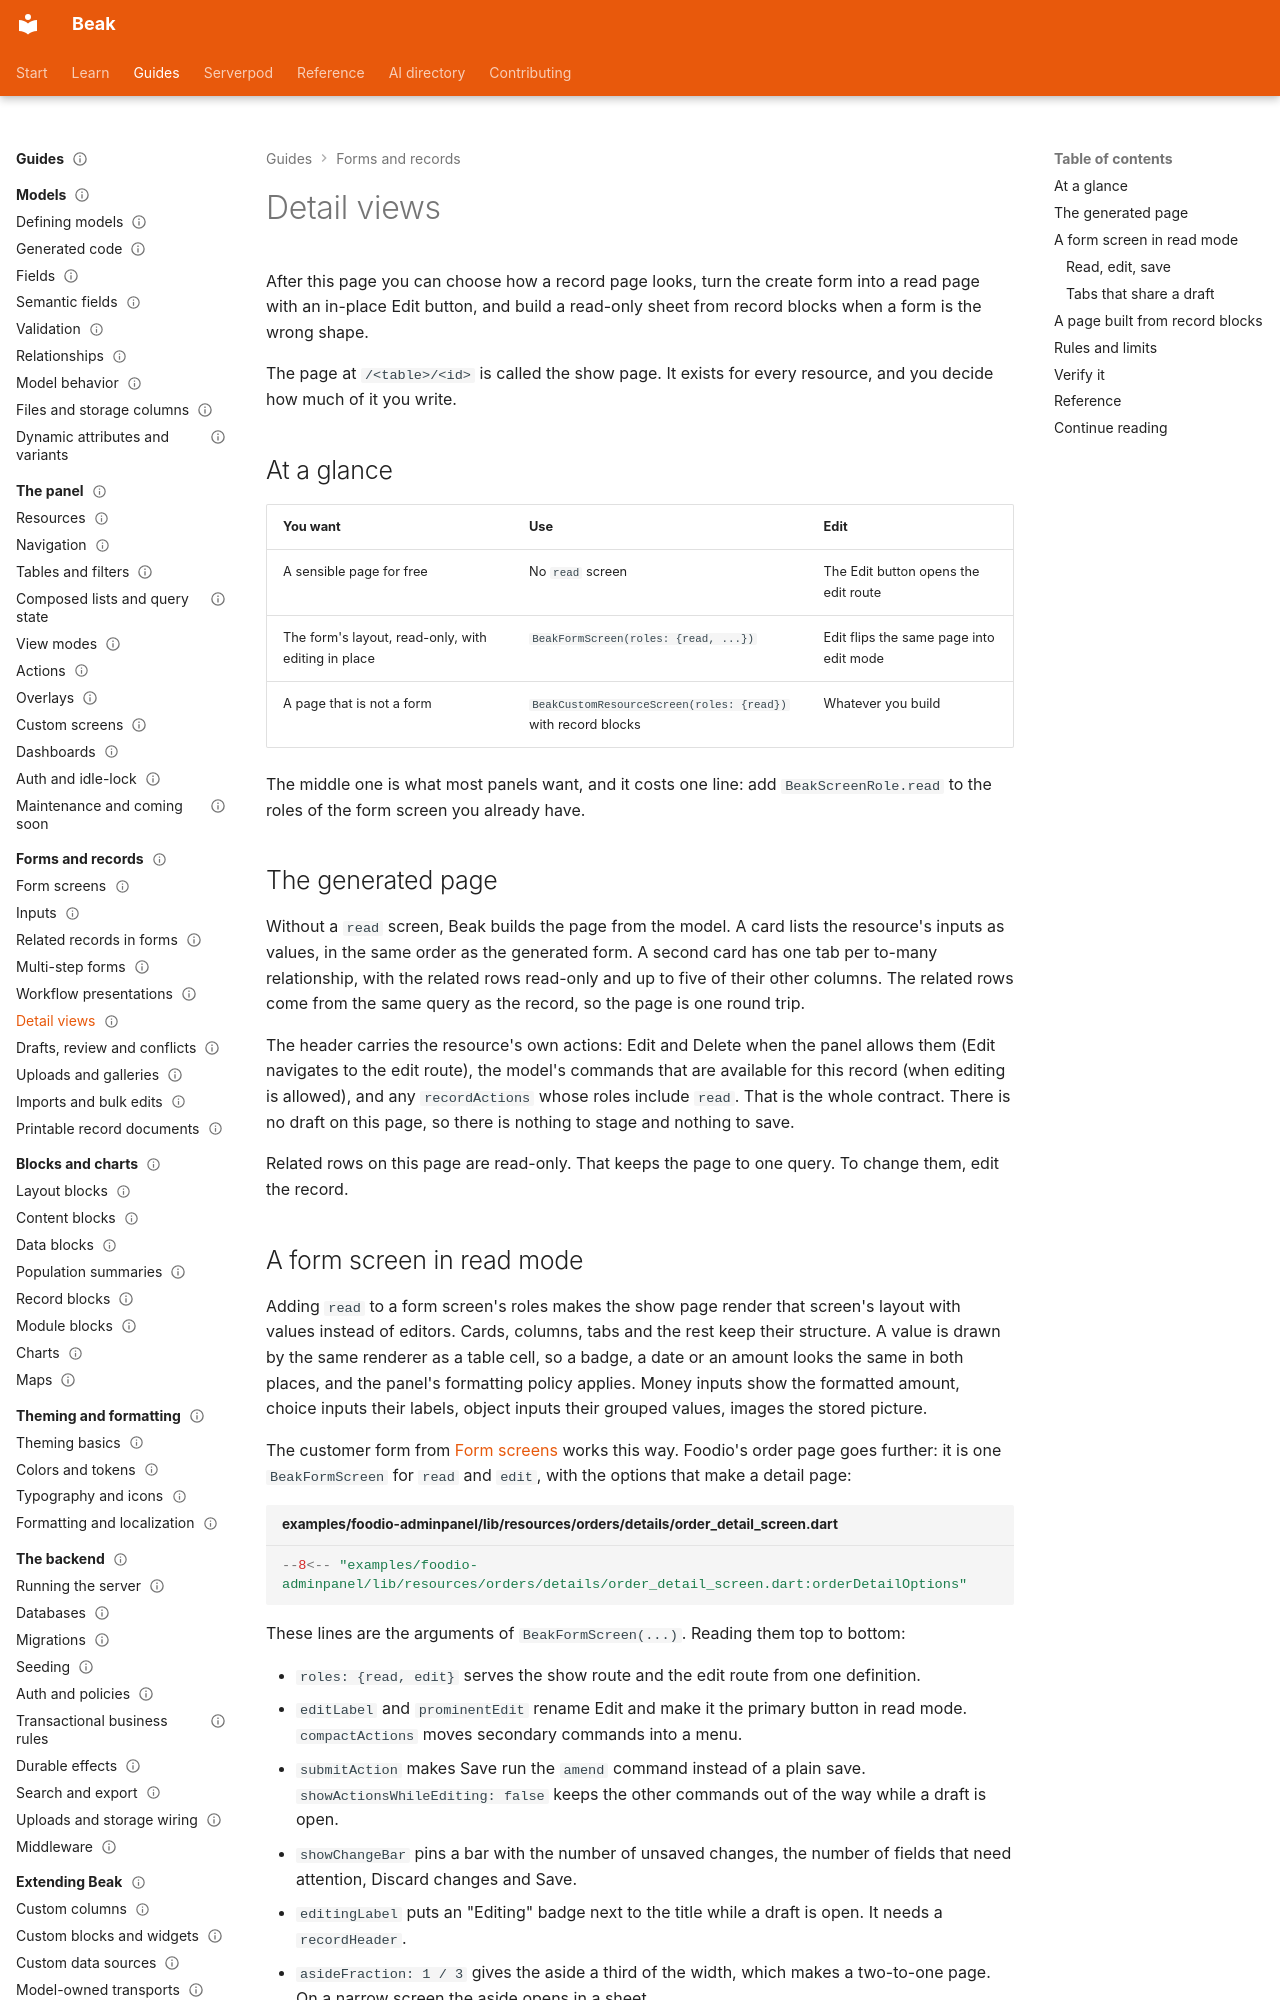

repository: SimonErich/beak · page: forms/detail-views/index.html · generator: mkdocs

---
title: Detail views
description: Show a record with the generated page, a form screen in read mode, or your own record blocks, and know which of them can edit in place.
type: guide
audience: [beginner, expert]
status: stable
---

# Detail views

After this page you can choose how a record page looks, turn the create form into a read page with an in-place Edit button, and build a read-only sheet from record blocks when a form is the wrong shape.

The page at `/<table>/<id>` is called the show page. It exists for every resource, and you decide how much of it you write.

## At a glance

| You want | Use | Edit |
| --- | --- | --- |
| A sensible page for free | No `read` screen | The Edit button opens the edit route |
| The form's layout, read-only, with editing in place | `BeakFormScreen(roles: {read, ...})` | Edit flips the same page into edit mode |
| A page that is not a form | `BeakCustomResourceScreen(roles: {read})` with record blocks | Whatever you build |

The middle one is what most panels want, and it costs one line: add `BeakScreenRole.read` to the roles of the form screen you already have.

## The generated page

Without a `read` screen, Beak builds the page from the model. A card lists the resource's inputs as values, in the same order as the generated form. A second card has one tab per to-many relationship, with the related rows read-only and up to five of their other columns. The related rows come from the same query as the record, so the page is one round trip.

The header carries the resource's own actions: Edit and Delete when the panel allows them (Edit navigates to the edit route), the model's commands that are available for this record (when editing is allowed), and any `recordActions` whose roles include `read`. That is the whole contract. There is no draft on this page, so there is nothing to stage and nothing to save.

Related rows on this page are read-only. That keeps the page to one query. To change them, edit the record.
